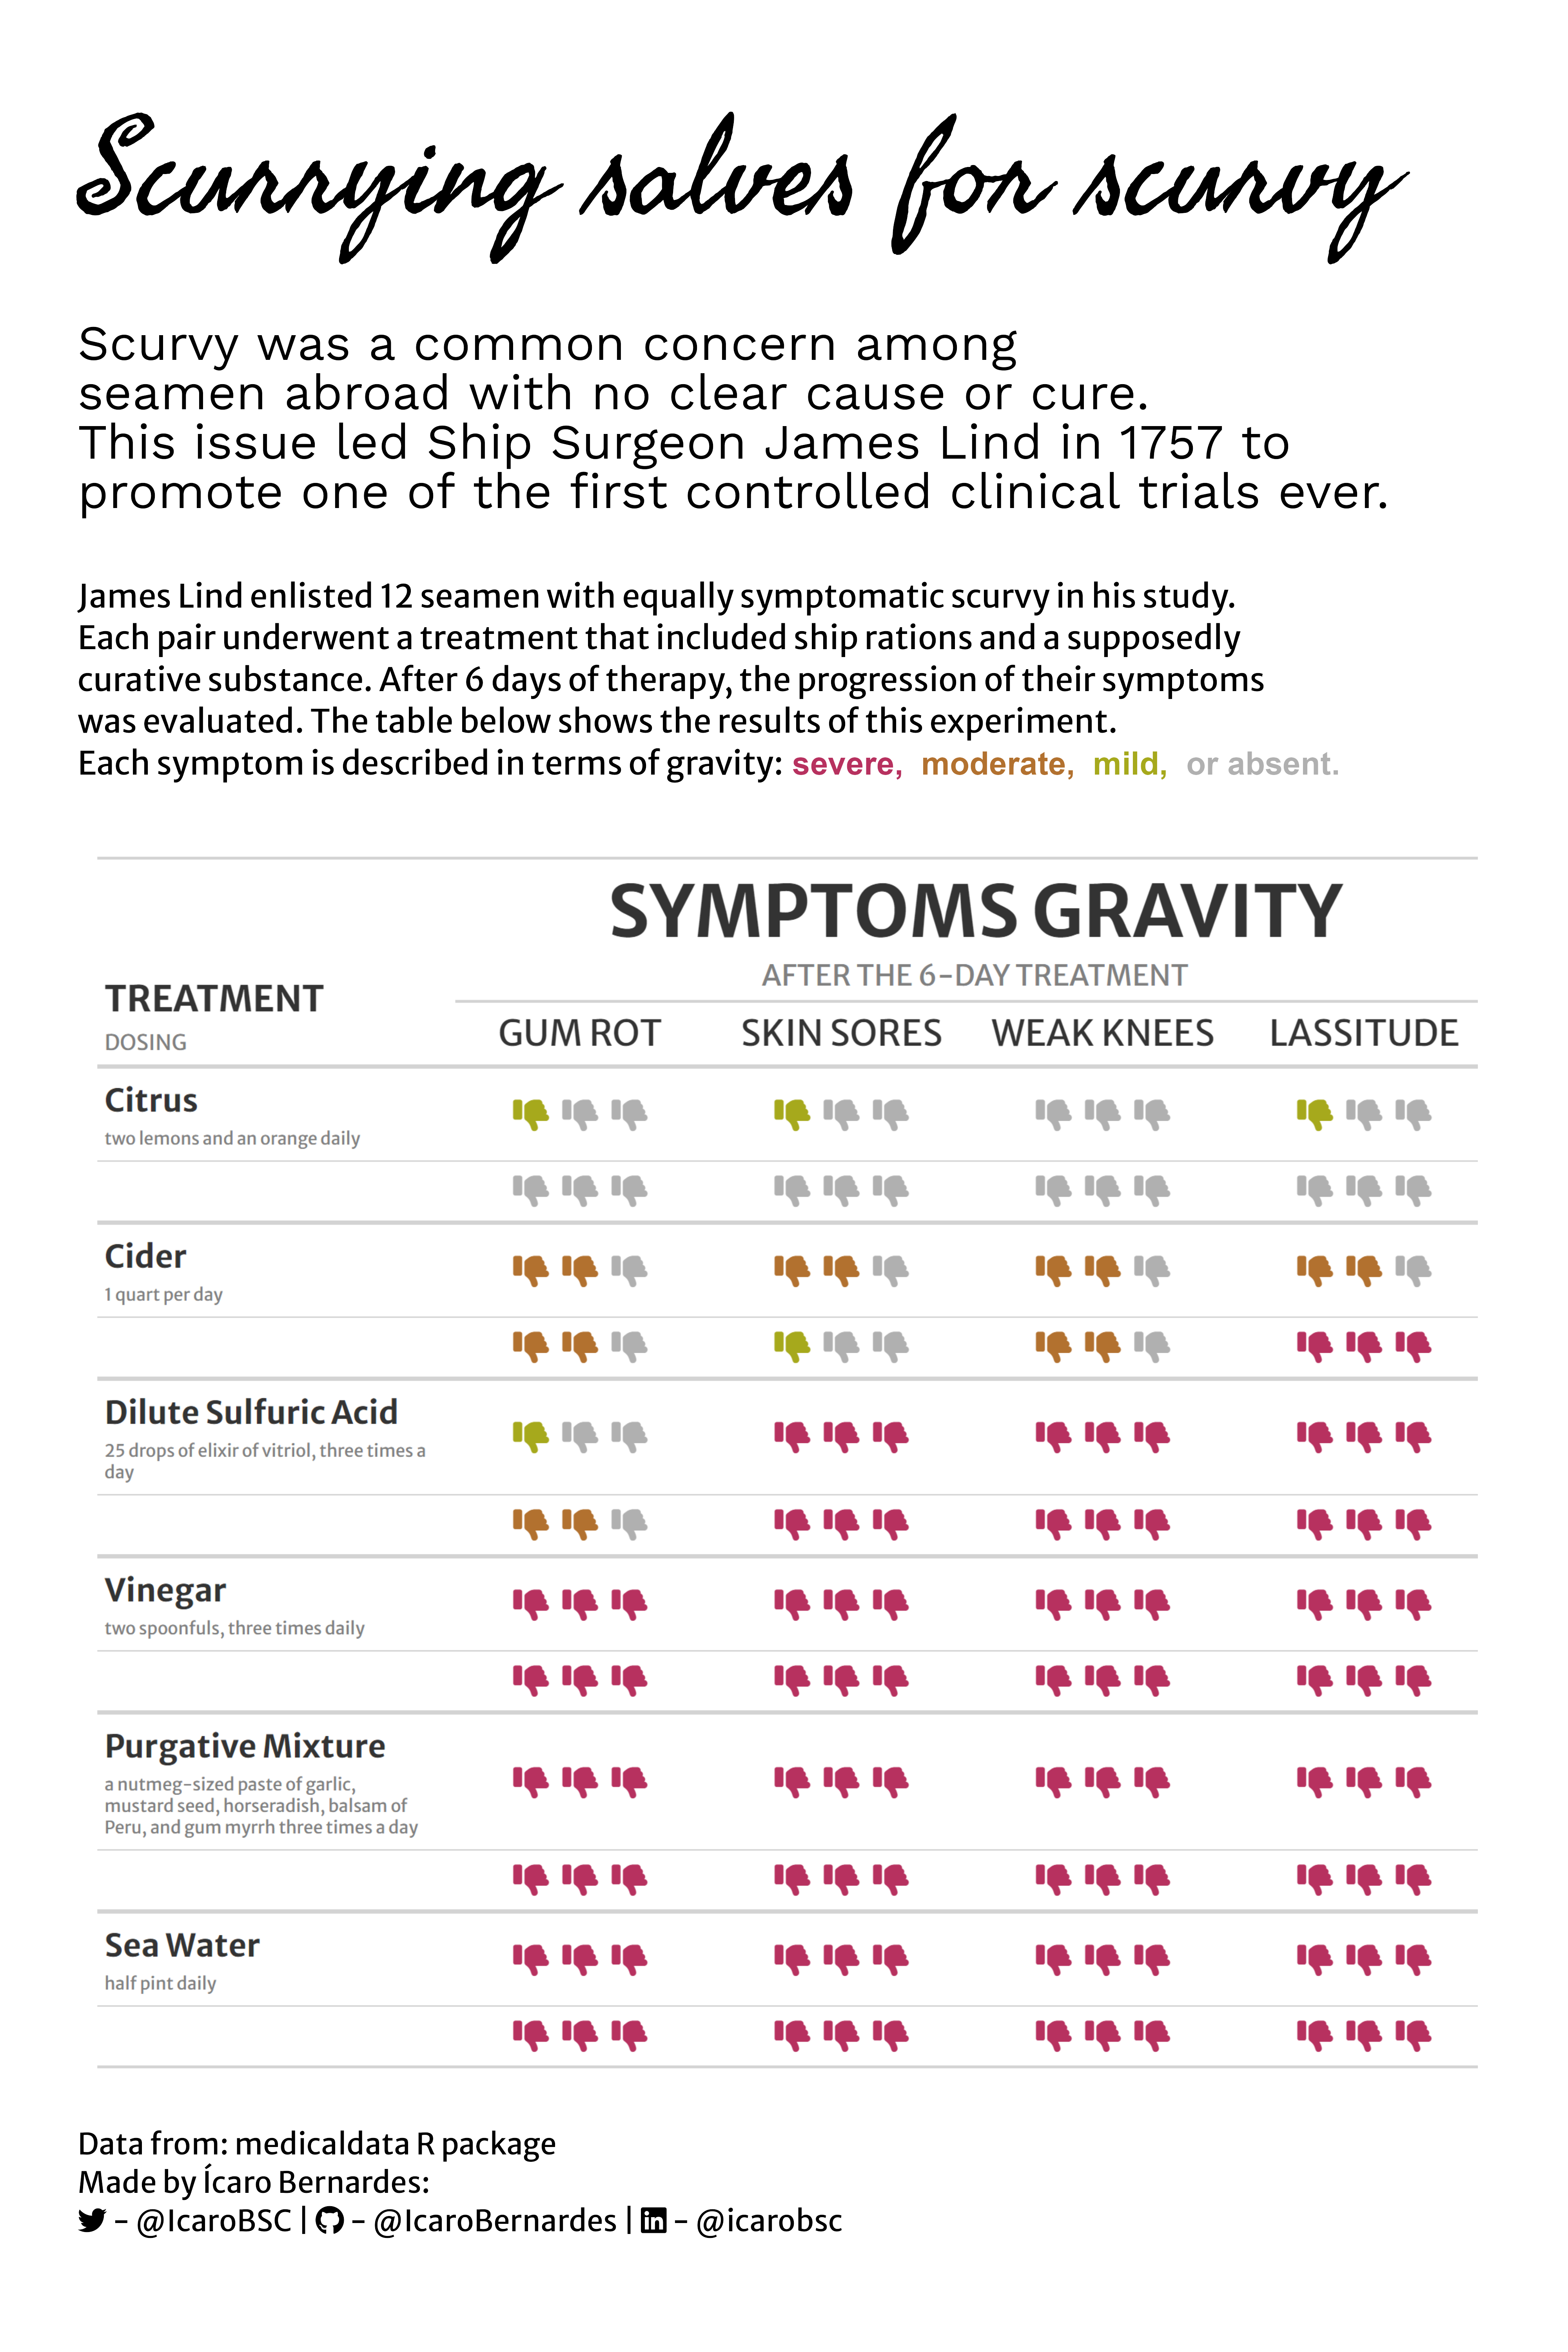

Generate this figure with R:
# 0. Initial setup ##########
## Loads libraries
library(dplyr)
library(ggpath)
library(ggplot2)
library(ggtext)
library(ggview)
library(glue)
library(gt)
library(htmltools)
library(junebug)
library(readr)
library(stringr)
library(webshot2)

## Gets the data
rawData <- readr::read_csv('https://raw.githubusercontent.com/rfordatascience/tidytuesday/master/data/2023/2023-07-25/scurvy.csv')

## Takes all font styles that share that exact family name and
## registers them (makes them visible to {systemfonts})
junebug::font_hoist("Font Awesome 6 Brands")
junebug::font_hoist("Font Awesome 6 Free")

## Gets the info used to register the font families
fonts_register <- systemfonts::registry_fonts()

## Defines the font families
brandsFont <- "Font Awesome 6 Brands Regular"
solidFont <- "Font Awesome 6 Free Solid"

## Creates a function that simplifies the process of placing 
## the Font Awesome glyphs on the text
faDecoder <- function(code, handle) {
  tagList(
    span(code, style = glue::glue("font-family:\"{brandsFont}\";")),
    handle
  )
}

# 1. Data handling ##########
## Keeps only the treatments and symptoms
data <- rawData |> 
  dplyr::select(treatment, dosing_regimen_for_scurvy, gum_rot_d6:lassitude_d6)

## Converts the labels to numeric
data <- data |> 
  dplyr::mutate(across(
    .cols = ends_with("d6"),
    .fns = ~as.numeric(stringr::str_extract(., "[:digit:]"))
  ))

## Reorders the observations
treatOrder <- c("citrus", "cider", "dilute_sulfuric_acid",
                "vinegar", "purgative_mixture", "sea_water")
data <- data |> 
  dplyr::mutate(treatment = factor(treatment, levels = treatOrder)) |> 
  dplyr::arrange(treatment)

## Renames the treatments and creates a label for them
## that includes dosing (with HTML)
data <- data |> 
  dplyr::rowwise() |> 
  dplyr::mutate(
    treatment = stringr::str_replace_all(treatment, "_", " "),
    treatment = stringi::stri_trans_totitle(treatment),
    treatment = list(tagList(
      strong(treatment, style = "font-size:22px;display:block;margin-bottom:5px;"),
      div(dosing_regimen_for_scurvy, style = "font-size:12px;color:gray;display:block;margin-right:10px;")
    )),
    treatment = as.character(treatment)
  ) |> 
  dplyr::ungroup() |> 
  dplyr::select(-dosing_regimen_for_scurvy)

## Eliminates the duplicate second instance of each treatment
data <- data |> 
  dplyr::group_by(treatment) |> 
  dplyr::mutate(treatment = c(treatment[1], "")) |> 
  dplyr::ungroup()

## Defines the color palette for the symptoms
symPal <- c("#a6a91c", "#b2712f", "#b7315f")

## Adds Font Awesome icons to the symptoms columns
data <- data |> 
  dplyr::rowwise() |> 
  dplyr::mutate(across(
    .cols = ends_with("d6"),
    .fns = ~as.character(
      div(
        span(glue::glue_collapse(rep("\uf165", .), sep = " "),
             style = paste0("color:",symPal[.],";")),
        span(glue::glue_collapse(rep("\uf165", 3-.), sep = " "),
             style = "color:#b0b0b0;"),
        style = glue::glue("font-family:\"{solidFont}\";font-size:25px;text-align:center;")
      )
    )
  )) |> 
  dplyr::ungroup()

# 2. Table creation ##########
## Starts the table
gtTable <- data |> 
  gt::gt(id = "one")

## Defines the widths of the columns
gtTable <- gtTable |> 
  gt::cols_width(
    treatment ~ gt::pct(31),
    ends_with("d6") ~ gt::pct(23)
  )

## Allows HTML use in all columns
gtTable <- gtTable |> 
  gt::fmt_markdown(columns = everything())

## Defines labels for the columns
treatLabel <- as.character(tagList(
  strong("TREATMENT", style = "display:block;margin-bottom:5px;"),
  div("DOSING", style = "font-size:15px;color:gray;")
))
gtTable <- gtTable |> 
  gt::cols_label(
    treatment = HTML(treatLabel),
    gum_rot_d6 = "GUM ROT",
    skin_sores_d6 = "SKIN SORES",
    weakness_of_the_knees_d6 = "WEAK KNEES",
    lassitude_d6 = "LASSITUDE"
  )

## Creates a spanner for the symptoms columns
spannerHTML <- tagList(
  strong("SYMPTOMS GRAVITY", style = "font-size:50px;"),
  div("AFTER THE 6-DAY TREATMENT", style = "font-size:20px;color:gray;")
)
gtTable <- gtTable |> 
  gt::tab_spanner(
    label = HTML(as.character(spannerHTML)),
    columns = ends_with("d6")
  )

## Defines the font family of the table
gtTable <- gtTable |> 
  opt_css(
    css =
      "#one table {
        font-family:'Merriweather Sans';
      }
      #one .gt_col_headings {
        font-size:25px;
      }
      #one .gt_col_headings th {
        text-align:center;
      }
      #one .gt_col_headings.gt_spanner_row th.gt_col_heading {
        text-align:left;
      }
      #one .gt_table_body tr:nth-child(odd) > * {
        border-top: solid 3px #D3D3D3;
      }")

## Saves the table as image
gt::gtsave(gtTable, "2023/week30/gtTable.png")

# 3. Plot creation ##########
## Defines the title
plotTitle <- "Scurrying salves for scurvy"

## Defines the subtitle
plotSubtitle <- "Scurvy was a common concern among<br>
seamen abroad with no clear cause or cure.<br>
This issue led Ship Surgeon James Lind in 1757 to<br>
promote one of the first controlled clinical trials ever."

## Defines the details
plotDetails <- tagList(
  "James Lind enlisted 12 seamen with equally symptomatic scurvy in his study.", br(),
  "Each pair underwent a treatment that included ship rations and a supposedly", br(),
  "curative substance. After 6 days of therapy, the progression of their symptoms", br(),
  "was evaluated. The table below shows the results of this experiment.", br(),
  "Each symptom is described in terms of gravity:",
  strong(" severe, ", style = "color:#b7315f;"),
  strong(" moderate, ", style = "color:#b2712f;"),
  strong(" mild, ", style = "color:#a6a91c;"),
  strong(" or absent.", style = "color:#b0b0b0;")
)
plotDetails <- as.character(plotDetails) |> 
  stringr::str_remove_all("\n")

## Defines the plot authorship
plotAuthorship <- tagList(
  'Data from: medicaldata R package', br(),
  'Made by Ícaro Bernardes: ', br(),
  faDecoder('\uf099', ' - @IcaroBSC | '),
  faDecoder('\uf09b', ' - @IcaroBernardes | '),
  faDecoder('\uf08c', ' - @icarobsc')
)
plotAuthorship <- as.character(plotAuthorship) |> 
  stringr::str_remove_all("\n")

## Creates the plot
plot <- NULL |> 
  ggplot() +
  
  ### Places the title
  annotate(
    "RichText", x = 0, y = 1, label = plotTitle,
    hjust = 0, vjust = 1, size = 27,
    fill = NA, label.colour = NA,
    lineheight = 0.7, family = "Seaweed Script"
  ) +
  
  ### Places the subtitle
  annotate(
    "RichText", x = 0, y = 0.9, label = plotSubtitle,
    hjust = 0, vjust = 1, size = 10,
    fill = NA, label.colour = NA,
    lineheight = 1, family = "Work Sans"
  ) +
  
  ### Places the details
  annotate(
    "RichText", x = 0, y = 0.78, label = plotDetails,
    hjust = 0, vjust = 1, size = 6.5,
    fill = NA, label.colour = NA,
    lineheight = 1.3, family = "Merriweather Sans"
  ) +
  
  ### Places the table
  ggpath::geom_from_path(
    aes(x = 0.5, y = 0.08, path = "2023/week30/gtTable.png"),
    width = 1, height = 0.52, vjust = 0
  ) +
  
  ### Places the authorship
  annotate(
    "RichText", x = 0, y = 0, label = plotAuthorship,
    hjust = 0, vjust = 0, size = 6,
    fill = NA, label.colour = NA,
    lineheight = 1.3, family = "Merriweather Sans"
  ) +
  
  ### Defines aesthetic rules
  scale_x_continuous(limits = c(0,1)) +
  scale_y_continuous(limits = c(0,1)) +
  
  ### Defines aesthetics elements
  theme_void()

## Generates an accurate preview of the final plot
ggview::ggview(
  plot = plot, device = "png",
  width = 4000, height = 6000, units = "px",
  dpi = 320, bg = "white"
)

## Generates the final plot
ggsave("2023/week30/week30.png", plot = plot,
       width = 4000, height = 6000, units = "px",
       dpi = 320, bg = "white")
